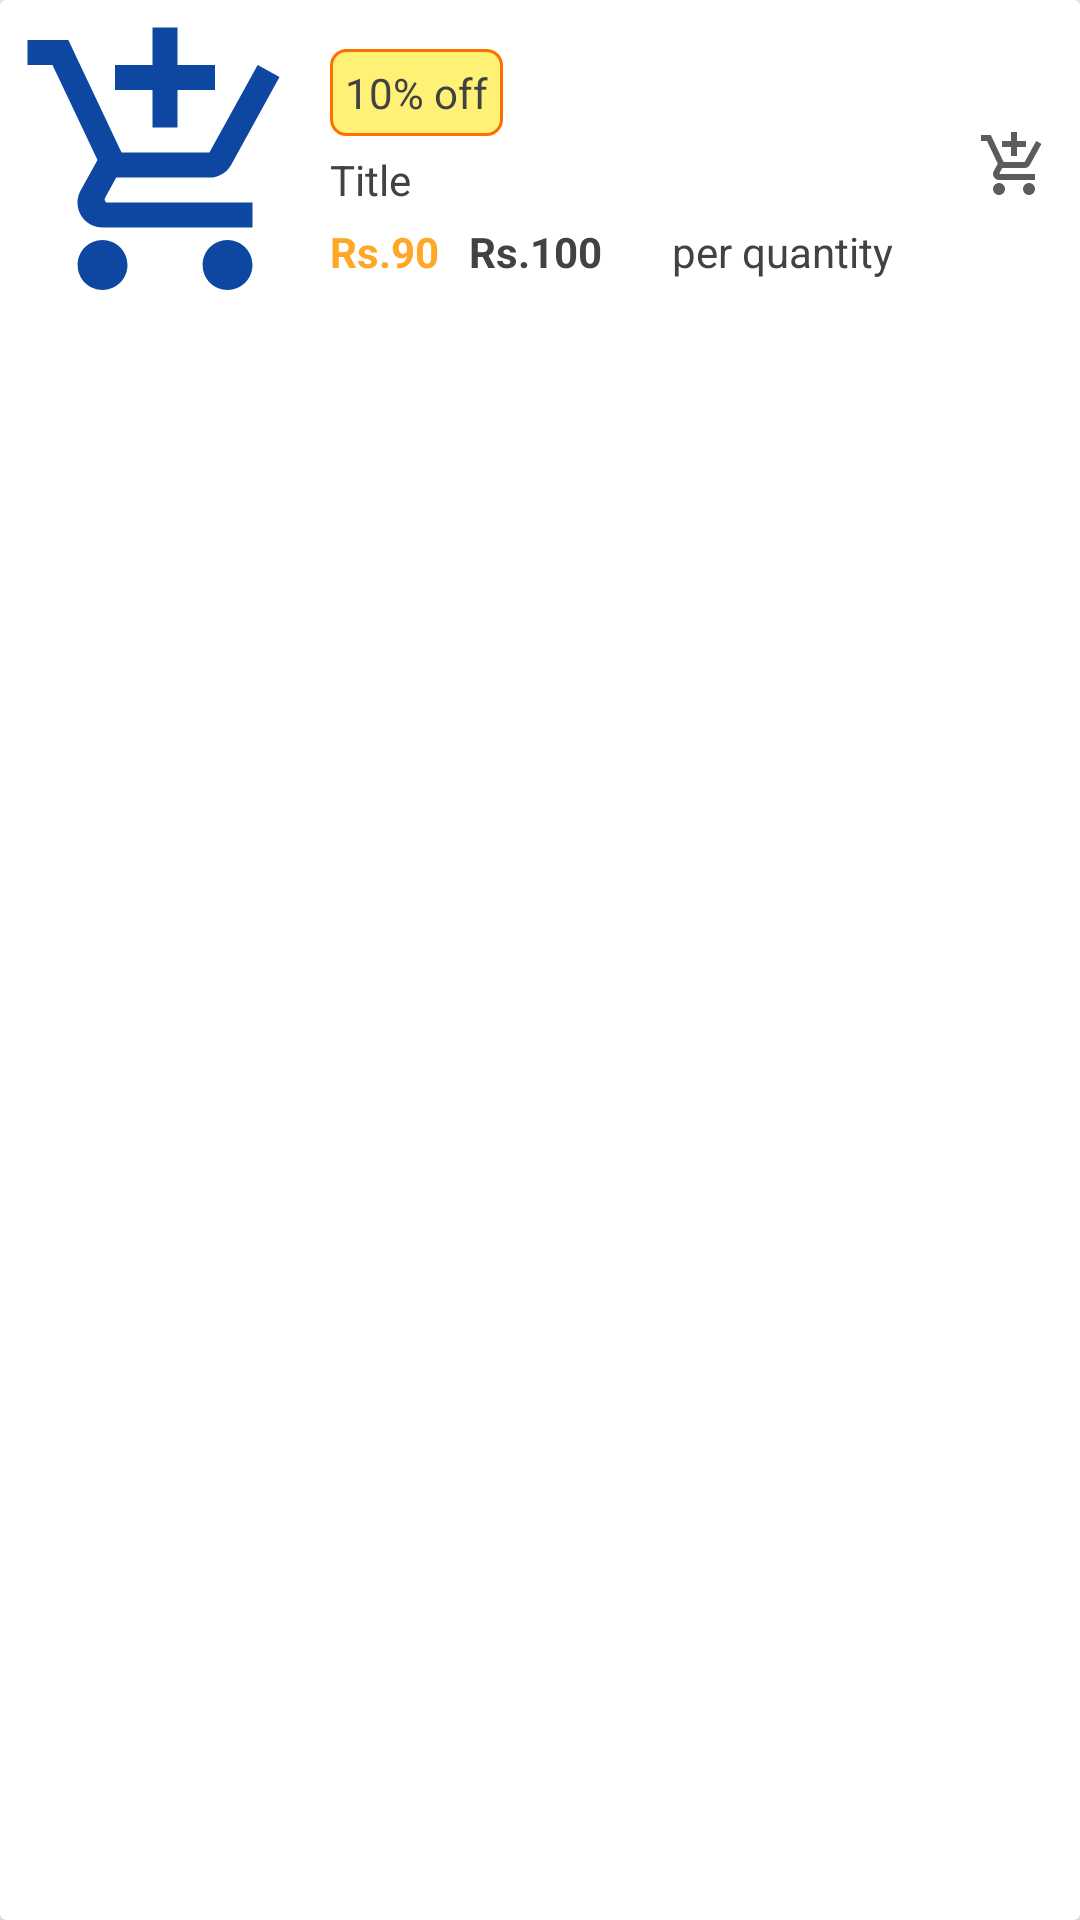

Produce the Android XML layout that renders to this screen, including the resource entries it uses.
<!-- AndroidManifest.xml: application theme Theme.AppCompat.Light.NoActionBar.FullScreen -->
<!-- res/layout/show_product_costumer.xml -->
<?xml version="1.0" encoding="utf-8"?>
<androidx.cardview.widget.CardView xmlns:android="http://schemas.android.com/apk/res/android"
    xmlns:tools="http://schemas.android.com/tools"
    android:layout_width="match_parent"
    android:layout_height="wrap_content"
    xmlns:app="http://schemas.android.com/apk/res-auto"
    android:layout_marginBottom="1dp"
    app:cardElevation="3dp"
    android:layout_margin="5dp"
    app:contentPadding="5dp">
    <RelativeLayout
        android:layout_width="match_parent"
        android:layout_height="wrap_content">
        <ImageView
            android:id="@+id/productIconIv"
            android:layout_width="100dp"
            android:layout_height="100dp"
            android:layout_centerVertical="true"
            android:layout_marginEnd="5dp"
            android:adjustViewBounds="true"
            android:scaleType="fitCenter"
            android:src="@drawable/ic_shopping_add_primary"/>
        <LinearLayout
            android:layout_width="match_parent"
            android:layout_height="wrap_content"
            android:layout_centerVertical="true"
            android:orientation="vertical"
            android:layout_toEndOf="@id/productIconIv">

            <TextView
                android:id="@+id/discountedNoteTv"
                android:layout_width="wrap_content"
                android:layout_height="wrap_content"
                android:padding="5dp"
                android:text="10% off"
                android:textColor="@color/Grey03"
                android:background="@drawable/shape_rect05"/>
            <TextView
                android:id="@+id/TitleTv"
                android:layout_marginTop="5dp"
                android:layout_width="wrap_content"
                android:layout_height="wrap_content"
                android:text="Title"
                android:textColor="@color/Grey03" />

            <RelativeLayout
                android:layout_width="wrap_content"
                android:id="@+id/rlpp"
                android:layout_marginTop="5dp"
                android:layout_height="wrap_content">

                <TextView
                    android:id="@+id/discountedPriceTv"
                    android:layout_width="wrap_content"
                    android:layout_height="wrap_content"
                    android:text="Rs.90"
                    android:textStyle="bold"
                    android:layout_marginEnd="10dp"
                    android:textColor="@color/main01" />
                <TextView
                    android:layout_toEndOf="@id/discountedPriceTv"
                    android:id="@+id/originalPriceTv"
                    android:layout_width="wrap_content"
                    android:layout_height="wrap_content"
                    android:text="Rs.100"
                    android:textStyle="bold"
                    android:textColor="@color/Grey03" />
                <TextView
                    android:layout_toEndOf="@id/originalPriceTv"
                    android:id="@+id/rateTypeTV"
                    android:layout_marginLeft="20dp"
                    android:layout_width="wrap_content"
                    android:layout_height="wrap_content"
                    android:text=" per quantity"
                    android:textColor="@color/Grey03" />


            </RelativeLayout>


        </LinearLayout>
        <ImageButton
            android:id="@+id/addproducttocart"
            android:background="@color/white"
            android:layout_alignParentEnd="true"
            android:adjustViewBounds="true"
            android:scaleType="fitCenter"
            android:layout_centerVertical="true"
            android:layout_marginEnd="5dp"
            android:src="@drawable/ic_cart_grey"
            android:layout_width="wrap_content"
            android:layout_height="wrap_content"/>
    </RelativeLayout>

</androidx.cardview.widget.CardView>
<!-- resources referenced by this layout -->
<resources>
  <color name="Grey03">#424242</color>
  <color name="main01">#ffa726</color>
  <color name="white">#FFFFFFFF</color>
  <!-- drawable ic_cart_grey (drawable) -->
  <vector android:height="24dp" android:tint="#5D5C5C"
      android:viewportHeight="24" android:viewportWidth="24"
      android:width="24dp" xmlns:android="http://schemas.android.com/apk/res/android">
      <path android:fillColor="@android:color/white" android:pathData="M11,9h2L13,6h3L16,4h-3L13,1h-2v3L8,4v2h3v3zM7,18c-1.1,0 -1.99,0.9 -1.99,2S5.9,22 7,22s2,-0.9 2,-2 -0.9,-2 -2,-2zM17,18c-1.1,0 -1.99,0.9 -1.99,2s0.89,2 1.99,2 2,-0.9 2,-2 -0.9,-2 -2,-2zM7.17,14.75l0.03,-0.12 0.9,-1.63h7.45c0.75,0 1.41,-0.41 1.75,-1.03l3.86,-7.01L19.42,4h-0.01l-1.1,2 -2.76,5L8.53,11l-0.13,-0.27L6.16,6l-0.95,-2 -0.94,-2L1,2v2h2l3.6,7.59 -1.35,2.45c-0.16,0.28 -0.25,0.61 -0.25,0.96 0,1.1 0.9,2 2,2h12v-2L7.42,15c-0.13,0 -0.25,-0.11 -0.25,-0.25z"/>
  </vector>
  <!-- drawable ic_shopping_add_primary (drawable) -->
  <vector android:height="24dp" android:tint="#0D47A1"
      android:viewportHeight="24" android:viewportWidth="24"
      android:width="24dp" xmlns:android="http://schemas.android.com/apk/res/android">
      <path android:fillColor="@android:color/white" android:pathData="M11,9h2L13,6h3L16,4h-3L13,1h-2v3L8,4v2h3v3zM7,18c-1.1,0 -1.99,0.9 -1.99,2S5.9,22 7,22s2,-0.9 2,-2 -0.9,-2 -2,-2zM17,18c-1.1,0 -1.99,0.9 -1.99,2s0.89,2 1.99,2 2,-0.9 2,-2 -0.9,-2 -2,-2zM7.17,14.75l0.03,-0.12 0.9,-1.63h7.45c0.75,0 1.41,-0.41 1.75,-1.03l3.86,-7.01L19.42,4h-0.01l-1.1,2 -2.76,5L8.53,11l-0.13,-0.27L6.16,6l-0.95,-2 -0.94,-2L1,2v2h2l3.6,7.59 -1.35,2.45c-0.16,0.28 -0.25,0.61 -0.25,0.96 0,1.1 0.9,2 2,2h12v-2L7.42,15c-0.13,0 -0.25,-0.11 -0.25,-0.25z"/>
  </vector>
  <!-- drawable shape_rect05 (drawable) -->
  <?xml version="1.0" encoding="utf-8"?>
  <shape xmlns:android="http://schemas.android.com/apk/res/android"
      android:shape="rectangle">
      <solid android:color="#fff176"/>
      <corners android:radius="5dp"/>
      <stroke android:color="#ff6f00" android:width="1dp"/>
  
  </shape>
  <style name="Theme.AppCompat.Light.NoActionBar.FullScreen" parent="@style/Theme.AppCompat.Light">
  <item name="windowNoTitle">true</item>
  <item name="windowActionBar">false</item>
  <item name="android:windowFullscreen">true</item>
  <item name="android:windowContentOverlay">@null</item>
  </style>
</resources>
